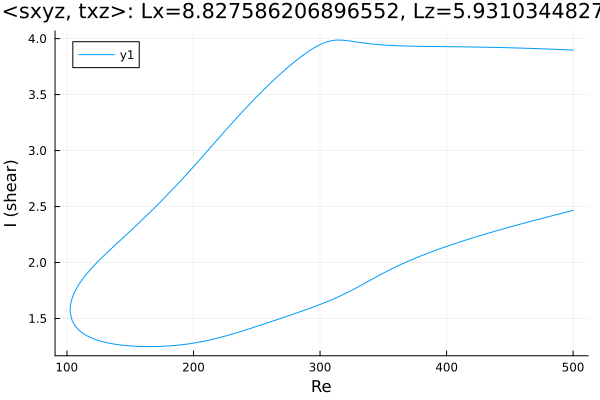

Source data for this figure (header and first rows):
Re, shear
500.0, 3.897
499.9, 3.897
498.5, 3.898
497, 3.899
495.6, 3.9
494.2, 3.9
492.8, 3.901
491.4, 3.902
490, 3.902
488.6, 3.903
487.1, 3.904
485.7, 3.904
484.3, 3.905
482.9, 3.906
481.5, 3.906
480.1, 3.907
478.7, 3.908
477.2, 3.908
475.8, 3.909
474.4, 3.909
473, 3.91
471.6, 3.911
470.2, 3.911
468.8, 3.912
467.3, 3.912
465.9, 3.913
464.5, 3.913
463.1, 3.914
461.7, 3.914
460.3, 3.915
458.9, 3.915
457.4, 3.916
456, 3.916
454.6, 3.917
453.2, 3.917
451.8, 3.918
450.4, 3.918
449, 3.918
447.5, 3.919
446.1, 3.919
444.7, 3.92
443.3, 3.92
441.9, 3.92
440.5, 3.921
439.1, 3.921
437.7, 3.922
436.2, 3.922
434.8, 3.922
433.4, 3.923
432, 3.923
430.6, 3.923
429.2, 3.923
427.8, 3.924
426.3, 3.924
424.9, 3.924
423.5, 3.925
422.1, 3.925
420.7, 3.925
419.3, 3.925
417.9, 3.926
... 571 more rows
